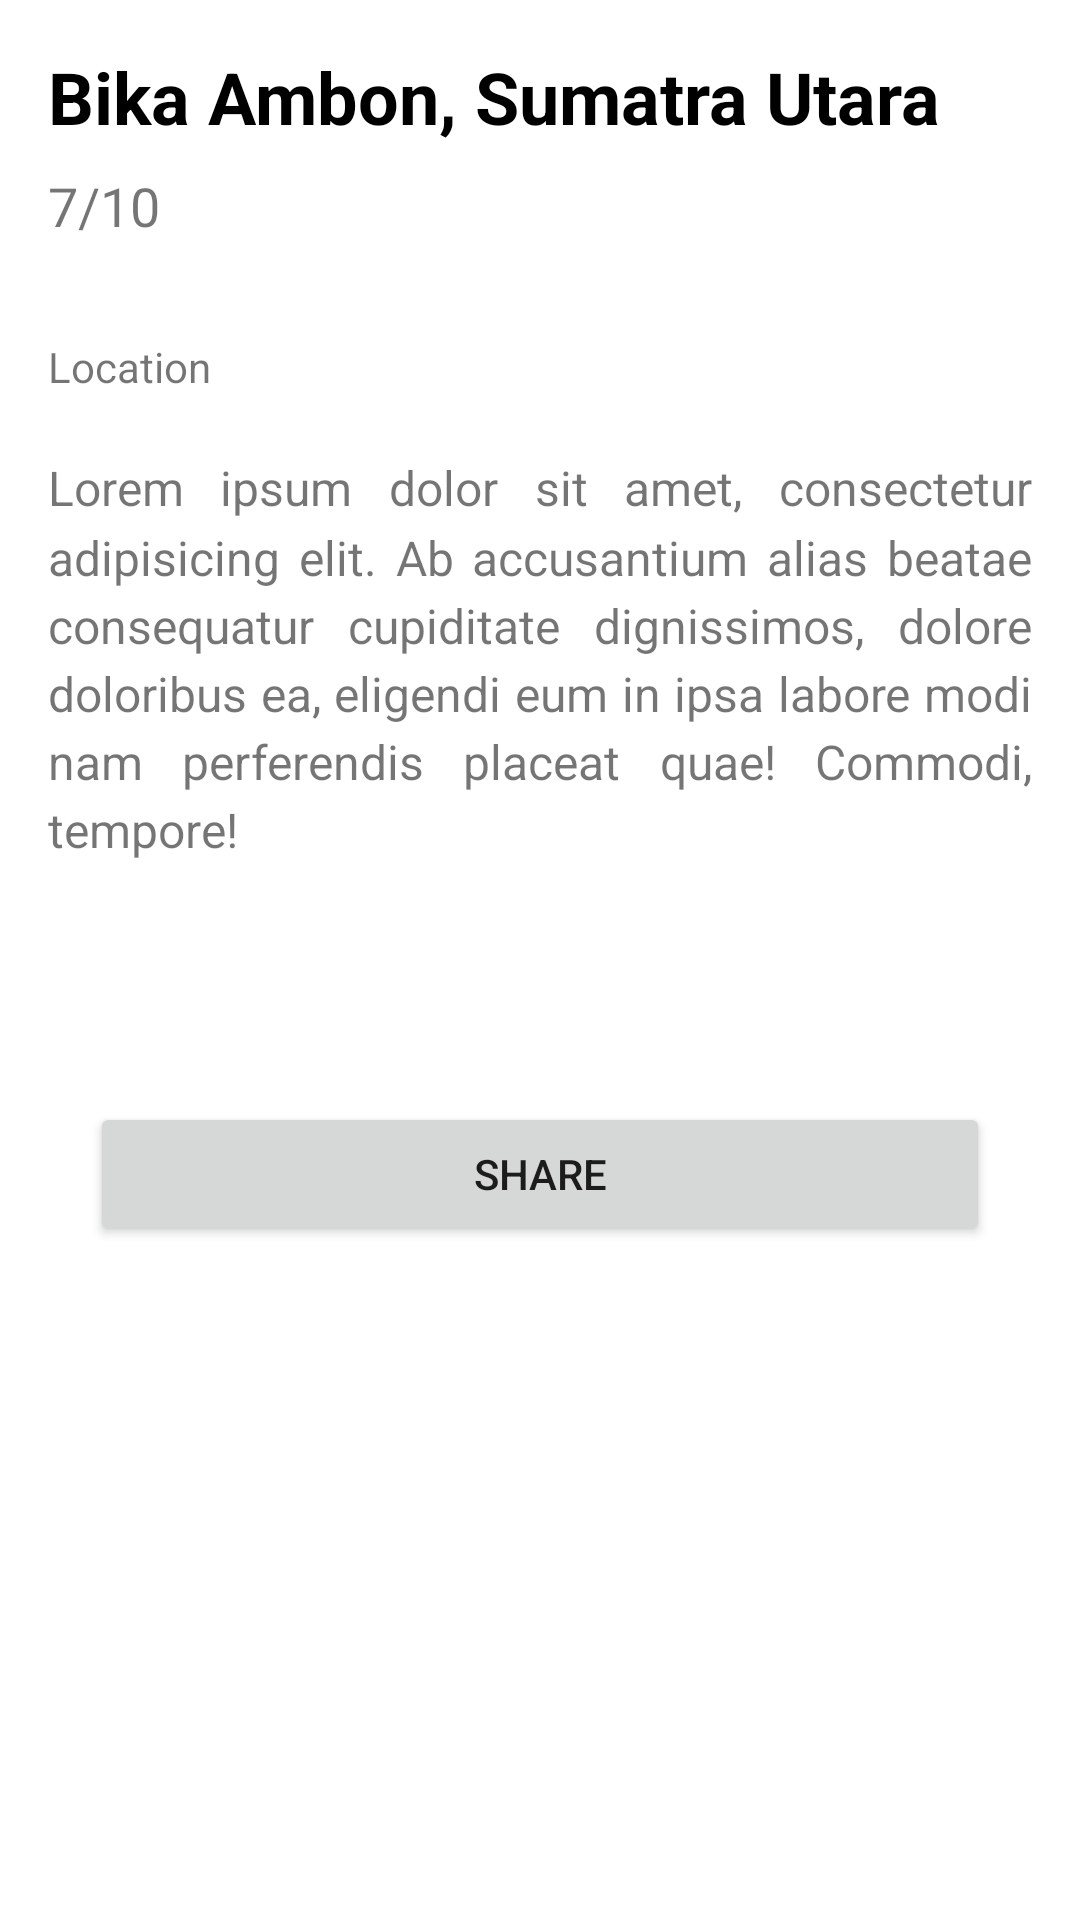

Layout XML and referenced resources for this Android screen:
<!-- AndroidManifest.xml: application theme Theme.Submissiondicodingandroidpemula -->
<!-- res/layout/activity_detail.xml -->
<?xml version="1.0" encoding="utf-8"?>
<ScrollView xmlns:android="http://schemas.android.com/apk/res/android"
    xmlns:app="http://schemas.android.com/apk/res-auto"
    xmlns:tools="http://schemas.android.com/tools"
    android:layout_width="match_parent"
    android:layout_height="match_parent"
    tools:context=".DetailActivity">

    <LinearLayout
        android:layout_width="match_parent"
        android:layout_height="wrap_content"
        android:orientation="vertical">

        <FrameLayout
            android:layout_width="match_parent"
            android:layout_height="wrap_content">


            <ImageView
                android:id="@+id/imgFood"
                android:layout_width="match_parent"
                android:layout_height="wrap_content"
                android:adjustViewBounds="true"
                android:scaleType="fitXY"
                android:src="@drawable/bikaambon" />

        </FrameLayout>

        <TextView
            android:id="@+id/tvName"
            android:layout_width="wrap_content"
            android:layout_height="wrap_content"
            android:layout_marginLeft="16dp"
            android:layout_marginRight="16dp"
            android:layout_marginTop="16dp"
            android:layout_marginBottom="8dp"
            android:textColor="@color/black"
            android:text="@string/bika_ambon"
            android:textStyle="bold"
            android:textSize="24sp"/>


        <TableLayout
            android:layout_width="match_parent"
            android:layout_height="wrap_content"
            android:layout_marginLeft="16dp"
            android:layout_marginRight="16dp"
            android:layout_marginBottom="16dp">

            <TableRow
                android:layout_width="match_parent"
                android:layout_height="wrap_content"
                android:layout_marginBottom="8dp">


                <TextView
                    android:id="@+id/tvRate"
                    android:layout_width="match_parent"
                    android:layout_height="wrap_content"
                    android:textSize="18sp"

                    android:layout_marginRight="16dp"
                    android:layout_marginBottom="8dp"
                    android:text="7/10"/>

                <TextView
                    android:id="@+id/tvContent"
                    android:layout_width="match_parent"
                    android:layout_height="wrap_content"
                    android:textSize="17sp"
                    android:layout_weight="1" />

            </TableRow>

        </TableLayout>

        <TextView
            android:id="@+id/tvLocation"
            android:layout_width="match_parent"
            android:layout_height="wrap_content"
            android:layout_marginLeft="16dp"
            android:layout_marginRight="16dp"
            android:text="Location" />

        <TextView
            android:id="@+id/tvDesc"
            android:layout_width="match_parent"
            android:layout_height="wrap_content"
            android:textSize="16sp"
            android:layout_marginLeft="16dp"
            android:layout_marginRight="16dp"
            android:layout_marginBottom="50dp"
            android:layout_marginTop="20dp"
            android:lineSpacingMultiplier="1.2"
            android:justificationMode="inter_word"
            android:text="@string/description"/>

        <Button
            android:id="@+id/action_share"
            android:layout_width="match_parent"
            android:layout_height="wrap_content"
            android:layout_margin="30dp"

            android:text="@string/share"
            android:onClick="Clicked"
            android:layout_gravity="center_horizontal"/>

    </LinearLayout>


</ScrollView>
<!-- resources referenced by this layout -->
<resources>
  <color name="black">#FF000000</color>
  <string name="bika_ambon">Bika Ambon, Sumatra Utara</string>
  <string name="description">Lorem ipsum dolor sit amet, consectetur adipisicing elit. Ab accusantium alias beatae consequatur cupiditate dignissimos, dolore doloribus ea,
          eligendi eum in ipsa labore modi nam perferendis placeat quae! Commodi, tempore!</string>
  <string name="share">Share</string>
  <style name="Theme.Submissiondicodingandroidpemula" parent="Base.Theme.Submissiondicodingandroidpemula" />
  <style name="Base.Theme.Submissiondicodingandroidpemula" parent="Theme.MaterialComponents.DayNight.DarkActionBar">
          
          
      </style>
</resources>
